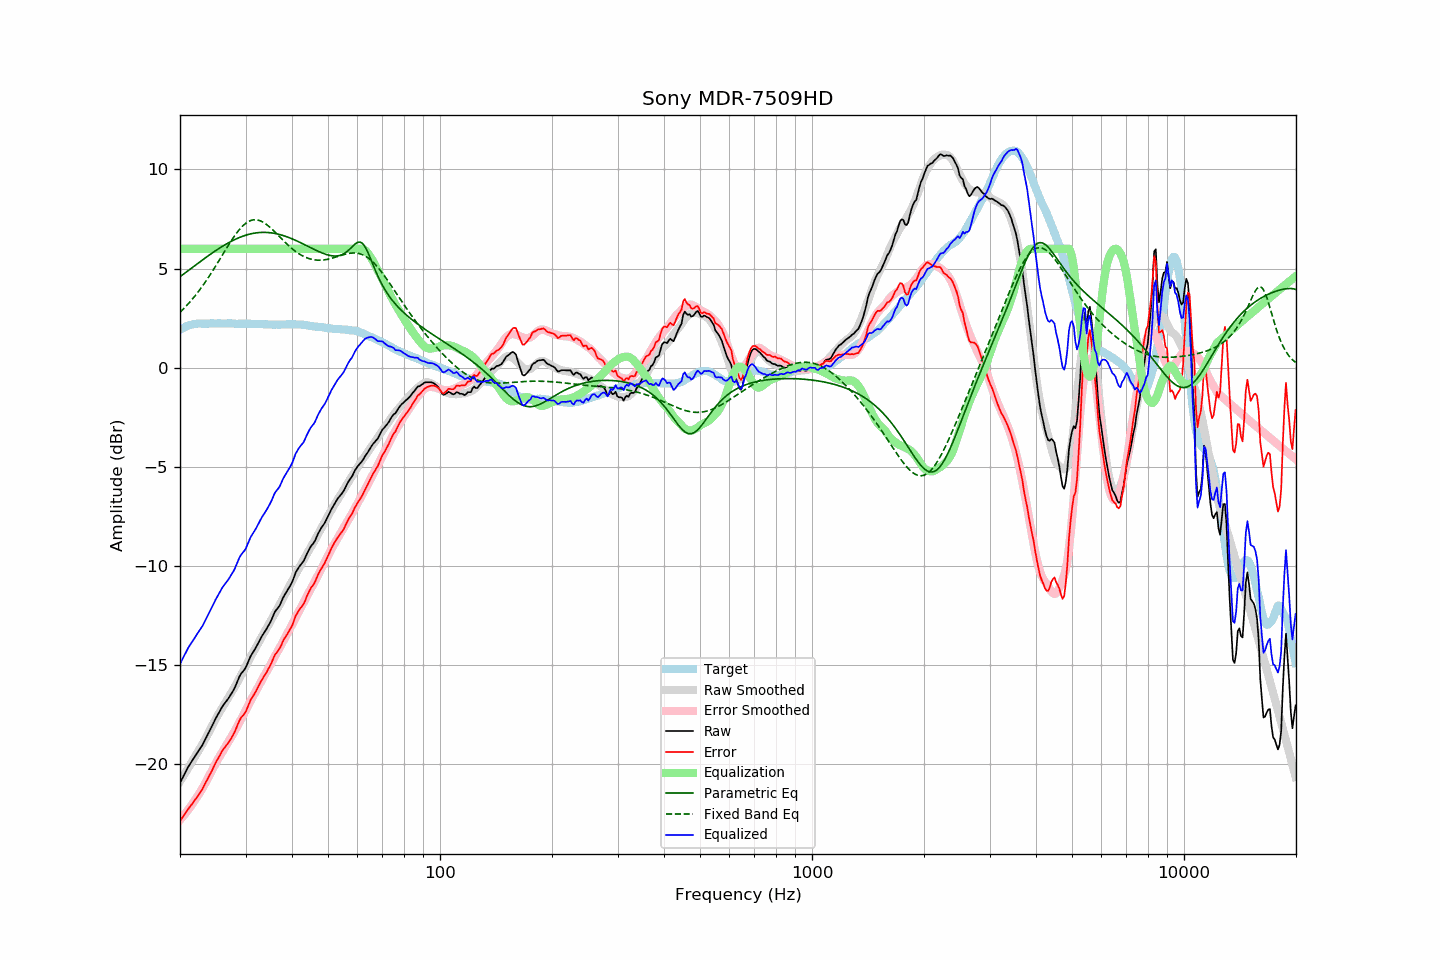

Data behind this chart, as committed beside it:
frequency, raw, error, smoothed, error_smoothed, equalization, parametric_eq, fixed_band_eq, equalized_raw, equalized_smoothed, target
20.00, -20.94, -22.85, -20.87, -22.81, 6.00, 4.59, 2.79, -14.94, -14.87, 1.91
20.20, -20.78, -22.74, -20.74, -22.72, 6.00, 4.65, 2.87, -14.78, -14.74, 1.96
20.40, -20.62, -22.63, -20.61, -22.62, 6.00, 4.71, 2.95, -14.62, -14.61, 2.01
20.61, -20.47, -22.51, -20.48, -22.52, 6.00, 4.77, 3.04, -14.47, -14.48, 2.04
20.81, -20.30, -22.39, -20.34, -22.42, 6.00, 4.83, 3.12, -14.30, -14.34, 2.09
21.02, -20.14, -22.27, -20.21, -22.31, 6.00, 4.89, 3.21, -14.14, -14.21, 2.13
21.23, -20.01, -22.16, -20.08, -22.20, 6.00, 4.95, 3.30, -14.01, -14.08, 2.15
21.44, -19.89, -22.06, -19.94, -22.09, 6.00, 5.01, 3.39, -13.89, -13.94, 2.17
21.66, -19.77, -21.95, -19.80, -21.97, 6.00, 5.08, 3.49, -13.77, -13.80, 2.19
21.87, -19.63, -21.83, -19.66, -21.85, 6.00, 5.14, 3.59, -13.63, -13.66, 2.20
22.09, -19.51, -21.73, -19.53, -21.73, 6.00, 5.20, 3.69, -13.51, -13.53, 2.22
22.31, -19.39, -21.62, -19.38, -21.60, 6.00, 5.26, 3.79, -13.39, -13.38, 2.23
22.54, -19.27, -21.49, -19.25, -21.47, 6.00, 5.32, 3.90, -13.27, -13.25, 2.23
22.76, -19.14, -21.37, -19.12, -21.34, 6.00, 5.38, 4.01, -13.14, -13.12, 2.23
22.99, -19.02, -21.24, -18.98, -21.21, 6.00, 5.44, 4.12, -13.02, -12.98, 2.21
23.22, -18.87, -21.08, -18.84, -21.07, 6.00, 5.50, 4.23, -12.87, -12.84, 2.21
23.45, -18.70, -20.92, -18.69, -20.92, 6.00, 5.56, 4.35, -12.70, -12.69, 2.21
23.69, -18.56, -20.78, -18.54, -20.77, 6.00, 5.61, 4.47, -12.56, -12.54, 2.22
23.92, -18.39, -20.62, -18.38, -20.61, 6.00, 5.67, 4.59, -12.39, -12.38, 2.22
24.16, -18.23, -20.47, -18.22, -20.45, 6.00, 5.73, 4.72, -12.23, -12.22, 2.23
24.40, -18.06, -20.30, -18.06, -20.29, 6.00, 5.78, 4.84, -12.06, -12.06, 2.24
24.65, -17.90, -20.13, -17.91, -20.14, 6.00, 5.84, 4.97, -11.90, -11.91, 2.23
24.89, -17.72, -19.95, -17.75, -19.98, 6.00, 5.89, 5.10, -11.72, -11.75, 2.23
25.14, -17.57, -19.80, -17.60, -19.84, 6.00, 5.95, 5.23, -11.57, -11.60, 2.23
25.39, -17.42, -19.66, -17.46, -19.69, 6.00, 6.00, 5.37, -11.42, -11.46, 2.24
25.65, -17.29, -19.53, -17.32, -19.56, 6.00, 6.05, 5.50, -11.29, -11.32, 2.24
25.91, -17.14, -19.37, -17.19, -19.43, 6.00, 6.10, 5.63, -11.14, -11.19, 2.23
26.16, -17.01, -19.24, -17.06, -19.29, 6.00, 6.15, 5.77, -11.01, -11.06, 2.23
26.43, -16.91, -19.13, -16.92, -19.15, 6.00, 6.20, 5.90, -10.91, -10.92, 2.23
26.69, -16.80, -19.03, -16.78, -19.01, 6.00, 6.25, 6.03, -10.80, -10.78, 2.23
26.96, -16.70, -18.93, -16.65, -18.88, 6.00, 6.29, 6.16, -10.70, -10.65, 2.24
27.23, -16.57, -18.80, -16.51, -18.74, 6.00, 6.34, 6.29, -10.57, -10.51, 2.24
27.50, -16.44, -18.67, -16.38, -18.61, 6.00, 6.38, 6.42, -10.44, -10.38, 2.24
27.77, -16.30, -18.53, -16.25, -18.47, 6.00, 6.42, 6.54, -10.30, -10.25, 2.22
28.05, -16.15, -18.38, -16.11, -18.33, 6.00, 6.46, 6.66, -10.15, -10.11, 2.22
28.33, -15.96, -18.18, -15.96, -18.19, 6.00, 6.50, 6.77, -9.96, -9.96, 2.21
28.62, -15.77, -17.98, -15.81, -18.04, 6.00, 6.53, 6.87, -9.77, -9.81, 2.21
28.90, -15.57, -17.80, -15.66, -17.88, 6.00, 6.57, 6.97, -9.57, -9.66, 2.22
29.19, -15.43, -17.65, -15.51, -17.73, 6.00, 6.60, 7.06, -9.43, -9.51, 2.21
29.48, -15.33, -17.56, -15.35, -17.57, 6.00, 6.63, 7.15, -9.33, -9.35, 2.23
29.78, -15.24, -17.45, -15.19, -17.41, 6.00, 6.66, 7.22, -9.24, -9.19, 2.22
30.08, -15.11, -17.33, -15.03, -17.25, 6.00, 6.68, 7.29, -9.11, -9.03, 2.23
30.38, -14.92, -17.13, -14.88, -17.10, 6.00, 6.71, 7.34, -8.92, -8.88, 2.22
30.68, -14.72, -16.94, -14.72, -16.94, 6.00, 6.73, 7.39, -8.72, -8.72, 2.22
30.99, -14.54, -16.75, -14.57, -16.79, 6.00, 6.75, 7.42, -8.54, -8.57, 2.21
31.30, -14.41, -16.62, -14.43, -16.64, 6.00, 6.77, 7.45, -8.41, -8.43, 2.21
31.61, -14.27, -16.49, -14.28, -16.50, 6.00, 6.78, 7.46, -8.27, -8.28, 2.21
31.93, -14.15, -16.36, -14.14, -16.35, 6.00, 6.80, 7.46, -8.15, -8.14, 2.21
32.24, -13.99, -16.19, -14.00, -16.21, 6.00, 6.81, 7.45, -7.99, -8.00, 2.20
32.57, -13.84, -16.04, -13.85, -16.05, 6.00, 6.81, 7.43, -7.84, -7.85, 2.21
32.89, -13.67, -15.88, -13.70, -15.90, 6.00, 6.82, 7.40, -7.67, -7.70, 2.21
33.22, -13.53, -15.73, -13.55, -15.74, 6.00, 6.82, 7.37, -7.53, -7.55, 2.19
33.55, -13.41, -15.61, -13.40, -15.59, 6.00, 6.83, 7.32, -7.41, -7.40, 2.19
33.89, -13.28, -15.47, -13.26, -15.45, 6.00, 6.82, 7.27, -7.28, -7.26, 2.18
34.23, -13.16, -15.35, -13.12, -15.31, 6.00, 6.82, 7.21, -7.16, -7.12, 2.19
34.57, -13.00, -15.18, -12.98, -15.16, 6.00, 6.82, 7.15, -7.00, -6.98, 2.18
34.92, -12.87, -15.04, -12.83, -15.01, 6.00, 6.81, 7.08, -6.87, -6.83, 2.18
35.27, -12.70, -14.87, -12.68, -14.86, 6.00, 6.80, 7.00, -6.70, -6.68, 2.17
35.62, -12.51, -14.68, -12.53, -14.71, 6.00, 6.79, 6.93, -6.51, -6.53, 2.17
35.97, -12.31, -14.48, -12.39, -14.56, 6.00, 6.77, 6.85, -6.31, -6.39, 2.17
... 635 more rows
